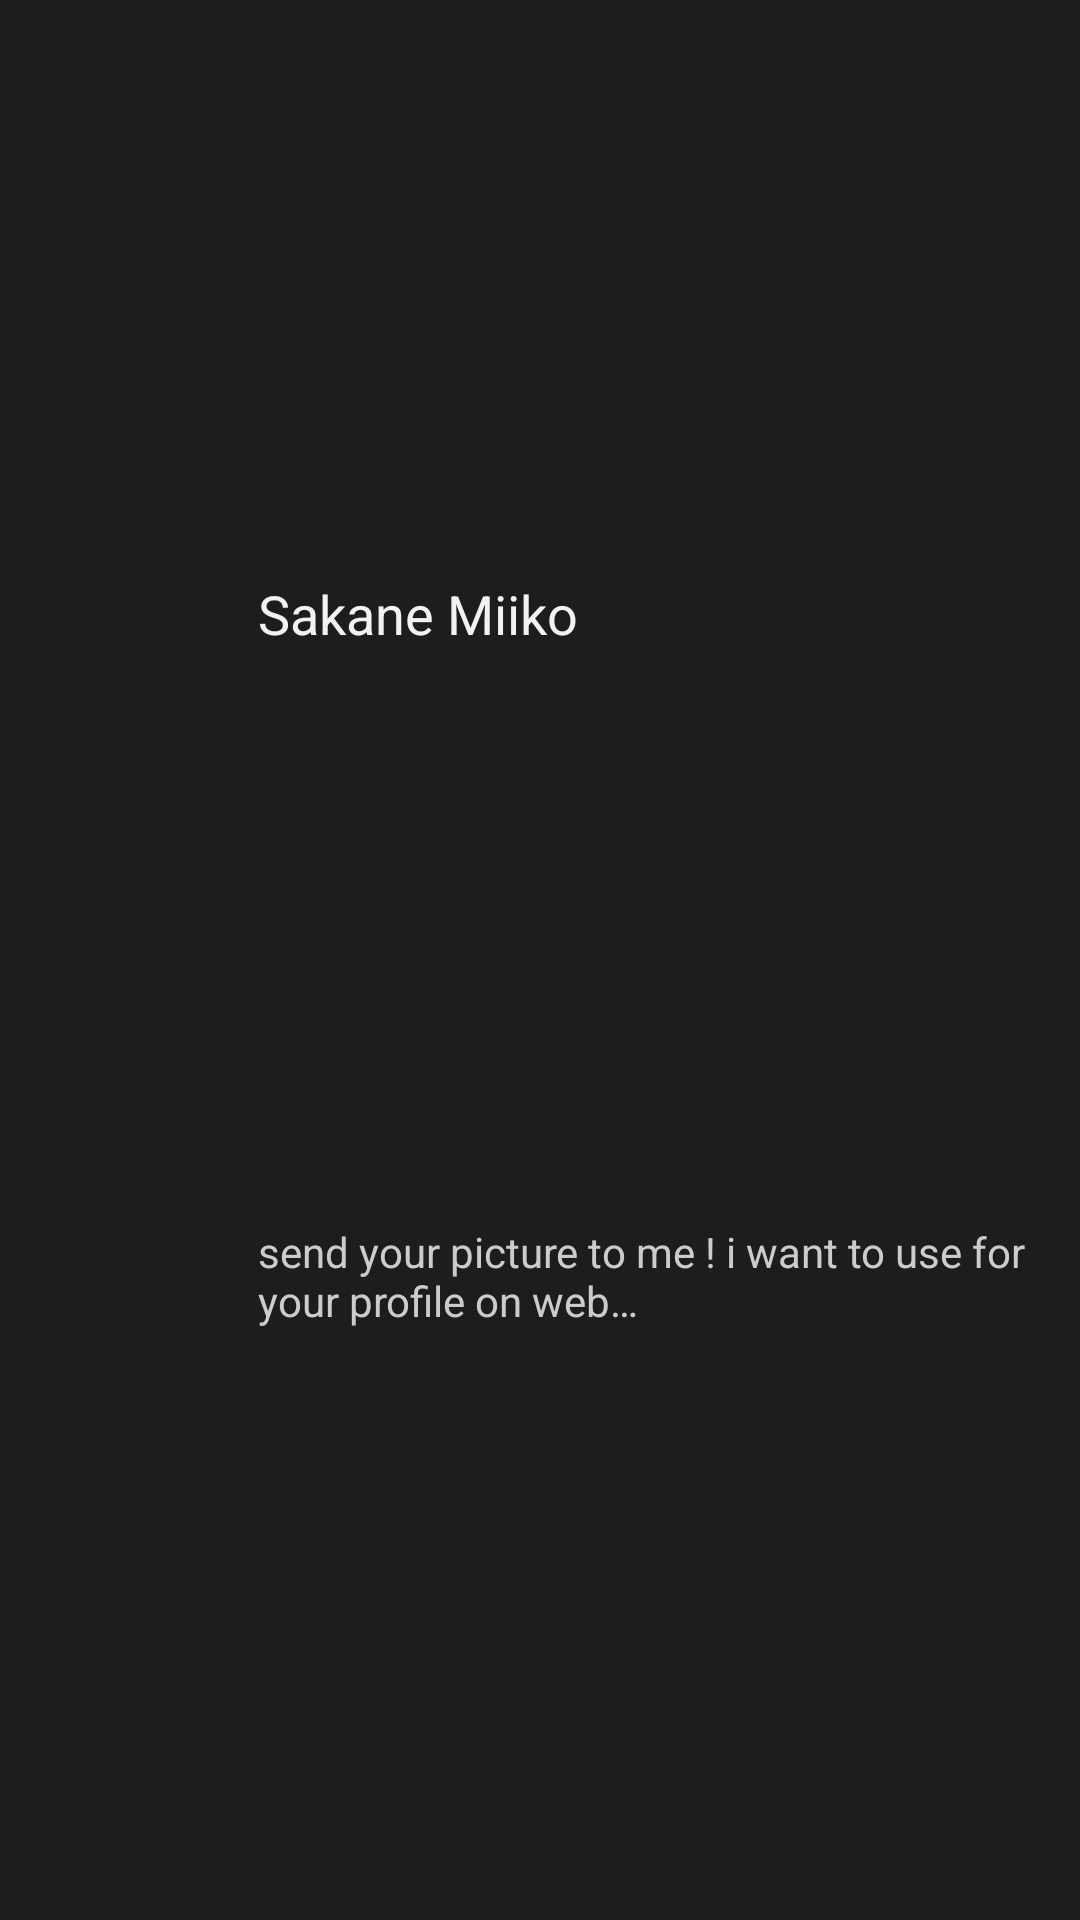

Layout XML and referenced resources for this Android screen:
<!-- AndroidManifest.xml: application theme Theme.Design.Light.NoActionBar -->
<!-- res/layout/messeger_user_list.xml -->
<?xml version="1.0" encoding="utf-8"?>
<androidx.constraintlayout.widget.ConstraintLayout
    xmlns:android="http://schemas.android.com/apk/res/android"
    xmlns:app="http://schemas.android.com/apk/res-auto"
    xmlns:tools="http://schemas.android.com/tools"
    android:layout_width="match_parent"
    android:layout_height="wrap_content"
    android:background="@color/MainColor">

    <ImageView
        android:id="@+id/flag"
        android:layout_width="70dp"
        android:layout_height="50dp"
        android:layout_marginTop="16dp"
        android:layout_marginBottom="16dp"
        app:layout_constraintBottom_toBottomOf="parent"
        app:layout_constraintLeft_toLeftOf="parent"
        app:layout_constraintRight_toLeftOf="@+id/name"
        app:layout_constraintTop_toTopOf="parent" />

    <TextView
        android:id="@+id/name"
        android:layout_width="0dp"
        android:layout_height="23dp"
        android:layout_marginLeft="16dp"
        android:layout_marginRight="16dp"
        android:text="Sakane Miiko"
        android:textColor="@color/textPrimary"
        android:textSize="18sp"
        app:layout_constraintBottom_toTopOf="@+id/capital"
        app:layout_constraintLeft_toRightOf="@+id/flag"
        app:layout_constraintRight_toRightOf="parent"
        app:layout_constraintTop_toTopOf="parent" />

    <TextView
        android:id="@+id/capital"
        android:layout_width="0dp"
        android:layout_height="40dp"
        android:layout_marginLeft="16dp"
        android:layout_marginRight="16dp"
        android:text="send your picture to me ! i want to use for your profile on web…"
        android:textColor="@color/textSecondary"
        app:layout_constraintBottom_toBottomOf="parent"
        app:layout_constraintHorizontal_bias="0.0"
        app:layout_constraintLeft_toRightOf="@+id/flag"
        app:layout_constraintRight_toRightOf="parent"
        app:layout_constraintTop_toBottomOf="@+id/name" />

</androidx.constraintlayout.widget.ConstraintLayout>
<!-- resources referenced by this layout -->
<resources>
  <color name="MainColor">#1C1D1E</color>
  <color name="textPrimary">#F2F2F3</color>
  <color name="textSecondary">#CACCCE</color>
</resources>
